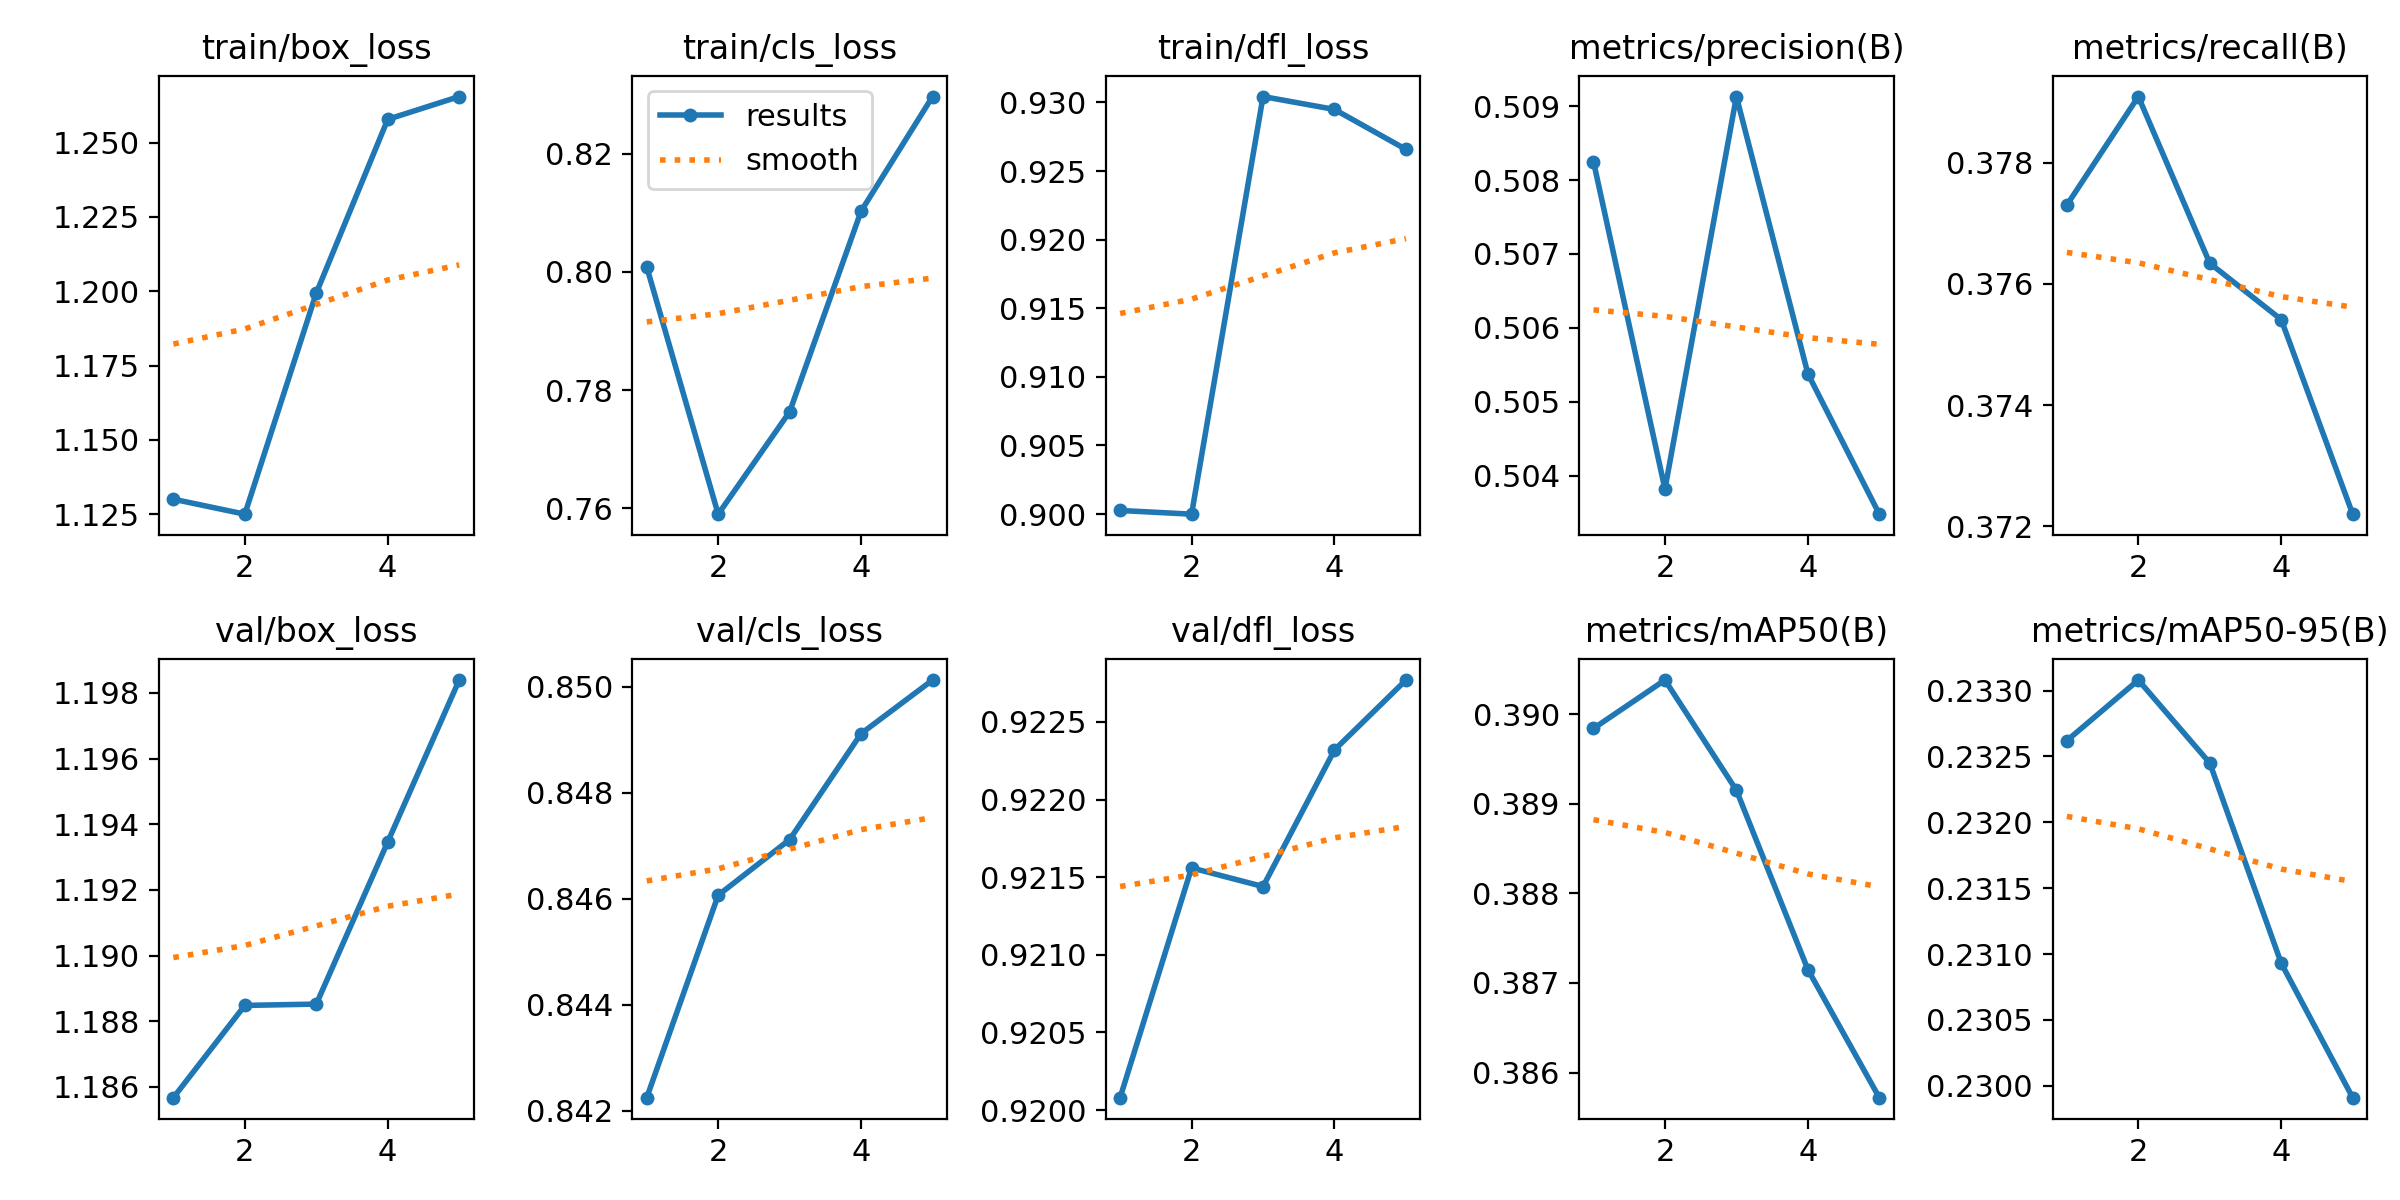

The data file committed next to this chart (first rows):
epoch, time, train/box_loss, train/cls_loss, train/dfl_loss, metrics/precision(B), metrics/recall(B), metrics/mAP50(B), metrics/mAP50-95(B), val/box_loss, val/cls_loss, val/dfl_loss, lr/pg0, lr/pg1, lr/pg2
1, 4.45, 1.13, 0.8008, 0.9003, 0.5082, 0.3773, 0.3898, 0.2326, 1.186, 0.8423, 0.9201, 1.428e-05, 1.428e-05, 1.428e-05
2, 129.7, 1.125, 0.759, 0.9, 0.5038, 0.3791, 0.3904, 0.2331, 1.188, 0.8461, 0.9216, 2.86314e-05, 2.86314e-05, 2.86314e-05
3, 134.2, 1.199, 0.7763, 0.9304, 0.5091, 0.3763, 0.3891, 0.2324, 1.189, 0.8471, 0.9214, 3.45005e-05, 3.45005e-05, 3.45005e-05
4, 138.5, 1.258, 0.8103, 0.9295, 0.5054, 0.3754, 0.3871, 0.2309, 1.193, 0.8491, 0.9223, 3.18872e-05, 3.18872e-05, 3.18872e-05
5, 142.8, 1.266, 0.8297, 0.9266, 0.5035, 0.3722, 0.3857, 0.2299, 1.198, 0.8501, 0.9228, 2.07917e-05, 2.07917e-05, 2.07917e-05
